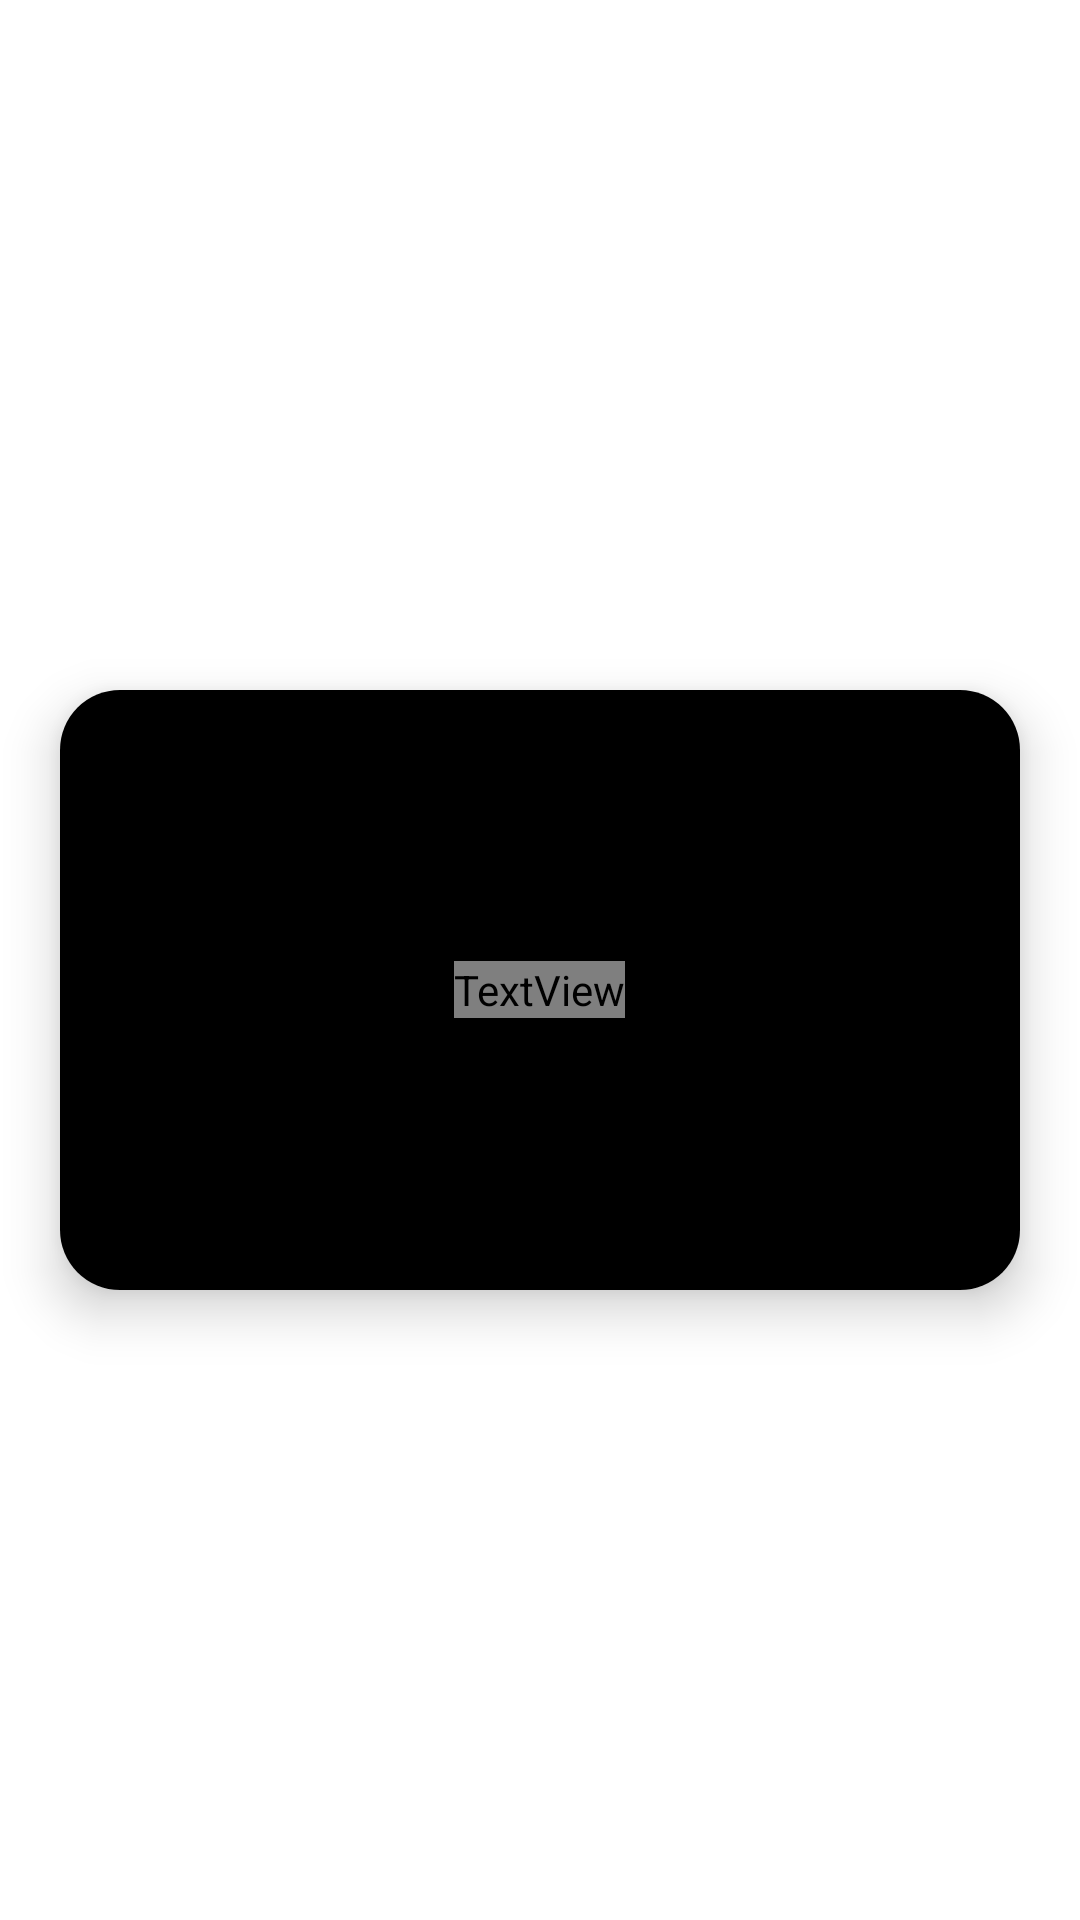

Reconstruct the res/layout file that produces this screen, plus the resources it refers to.
<!-- AndroidManifest.xml: application theme Theme.WallpaperGallery -->
<!-- res/layout/category_item.xml -->
<?xml version="1.0" encoding="utf-8"?>
<androidx.constraintlayout.widget.ConstraintLayout xmlns:android="http://schemas.android.com/apk/res/android"
    android:layout_width="match_parent"
    android:layout_height="wrap_content"
    xmlns:app="http://schemas.android.com/apk/res-auto">

    <androidx.cardview.widget.CardView
        android:layout_width="match_parent"
        android:layout_height="wrap_content"
        android:id="@+id/itemCategory"
        app:cardCornerRadius="20dp"
        app:cardElevation="10dp"
        android:layout_marginTop="20dp"
        android:layout_marginStart="20dp"
        android:layout_marginEnd="20dp"
        app:layout_constraintTop_toTopOf="parent"
        app:layout_constraintBottom_toBottomOf="parent"
        app:layout_constraintStart_toStartOf="parent"
        app:layout_constraintEnd_toEndOf="parent">

        <ImageView
            android:layout_width="match_parent"
            android:layout_height="200dp"
            android:background="@color/black"
            android:id="@+id/categoryImageView" />

        <TextView
            android:layout_width="wrap_content"
            android:layout_height="wrap_content"
            android:id="@+id/categoryTextView"
            style="@style/toolbarStyle"
            android:layout_gravity="center"
            android:textColor="@color/white"
            android:textSize="36sp" />


    </androidx.cardview.widget.CardView>

</androidx.constraintlayout.widget.ConstraintLayout>
<!-- resources referenced by this layout -->
<resources>
  <color name="black">#FF000000</color>
  <color name="white">#FFFFFFFF</color>
  <style name="toolbarStyle">
          <item name="android:fontFamily">@font/tropical_blooming</item>
      </style>
  <style name="Theme.WallpaperGallery" parent="Theme.MaterialComponents.DayNight.NoActionBar">
          
          <item name="colorPrimary">@color/purple_500</item>
          <item name="colorPrimaryVariant">@color/purple_700</item>
          <item name="colorOnPrimary">@color/white</item>
          
          <item name="colorSecondary">@color/teal_200</item>
          <item name="colorSecondaryVariant">@color/teal_700</item>
          <item name="colorOnSecondary">@color/black</item>
          
          <item name="android:statusBarColor">@color/statusBarLight</item>
          
      </style>
  <color name="purple_500">#FF6200EE</color>
  <color name="purple_700">#FF3700B3</color>
  <color name="teal_200">#FF03DAC5</color>
  <color name="teal_700">#FF018786</color>
  <color name="statusBarLight">#C7C7C7C7</color>
</resources>
